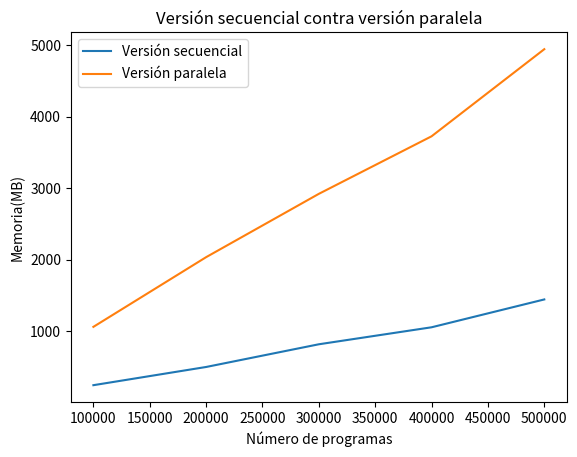

Here is the Python script that generated this plot:
import math
import matplotlib.pyplot as pp
import numpy as np

def graph(yvals, title):
    # x axis values
    x = [100, 1000, 10000, 100000]
    pp.plot(x, yvals[0], label='listas')
    pp.plot(x, yvals[1], label='arreglos')
    pp.plot(x, yvals[2], label='árboles Patricia')    
    pp.xlabel('Número de direcciones')
    pp.ylabel('Tiempo en segundos') 
    pp.title(title)   
    pp.xscale("log")    
    pp.legend()   
    pp.show()

def graphparseq(yvals, title):
    # x axis values
    x = [100000, 200000, 300000, 400000, 500000]
    pp.plot(x, yvals[0], label='Versión secuencial')
    pp.plot(x, yvals[1], label='Versión paralela')
    pp.xlabel('Número de programas')
    pp.ylabel('Memoria(MB)') 
    pp.title(title)   
    pp.legend()   
    pp.show()

def graph_program_size():
    # x axis values
    x = range(2, 2000)
    y1, y2, y3, y4, y5, y6, y7 = [], [], [], [], [], [], [] 
    for i in x:
        million = 1000000
        y1.append(program_size(million, i))
        y2.append(program_size(million*10, i))
        y3.append(program_size(million*100, i))
        y4.append(program_size(million*1000, i))
        y5.append(program_size(million*10000, i))
        y6.append(program_size(million*100000, i))
        y7.append(program_size(million*1000000, i))  
    # pp.plot(x, y1, label='1000000')
    # pp.plot(x, y2, label='10000000')
    # pp.plot(x, y3, label='100000000')
    # pp.plot(x, y4, label='1000000000')
    pp.plot(x, y5)#, label='10000000000')
    # pp.plot(x, y6, label='100000000000')
    # pp.plot(x, y7, label='1000000000000')
    pp.xlabel('Base')
    pp.ylabel('Tamaño')
    #pp.yscale('log')
    pp.title('Tamaño del programa 10000000000')   
    pp.legend()   
    pp.show()

def program_size(program, base):
    if base == 1:
        return program+1
    # Base 2 logarithm of base.
    base2Log = math.log2(base)
    # Digits to be used per character.
    digits = math.floor(base2Log) + 1
    if program == 0:
        return 2*digits
    baseBLog = math.floor(math.log(program, base)) 
    return (baseBLog + 2) * digits

#graph_program_size()
# numero = 10000000000
# for i in range(1,2000):
#     print("Tamaño de programa para la base %d: %d" % (i, program_size(numero, i)))

# y axis values for test 1
# y0 = [0.5148, 0.5868, 0.7688, 2.6102]
# y1 = [0.5964, 0.5944, 0.7728, 2.4218]
# y2 = [0.5718, 0.6128, 0.7778, 2.6452]
# test1 = [y0, y1, y2]

# # y axis values for test 2
# y3 = [0.623, 0.6544, 0.7368, 2.3104]
# y4 = [0.7012, 0.7404, 0.8234, 2.0668]
# y5 = [0.6232, 0.6424, 0.755, 2.0616]
# test2 = [y3, y4, y5]

#y axis for test 3
y6 = [242, 497, 815, 1053, 1443]
y7 = [1059, 2035, 2922, 3728, 4948]
test3 = [y6,y7]

# graph(test1, "Prueba 1")
graphparseq(test3, "Versión secuencial contra versión paralela")
